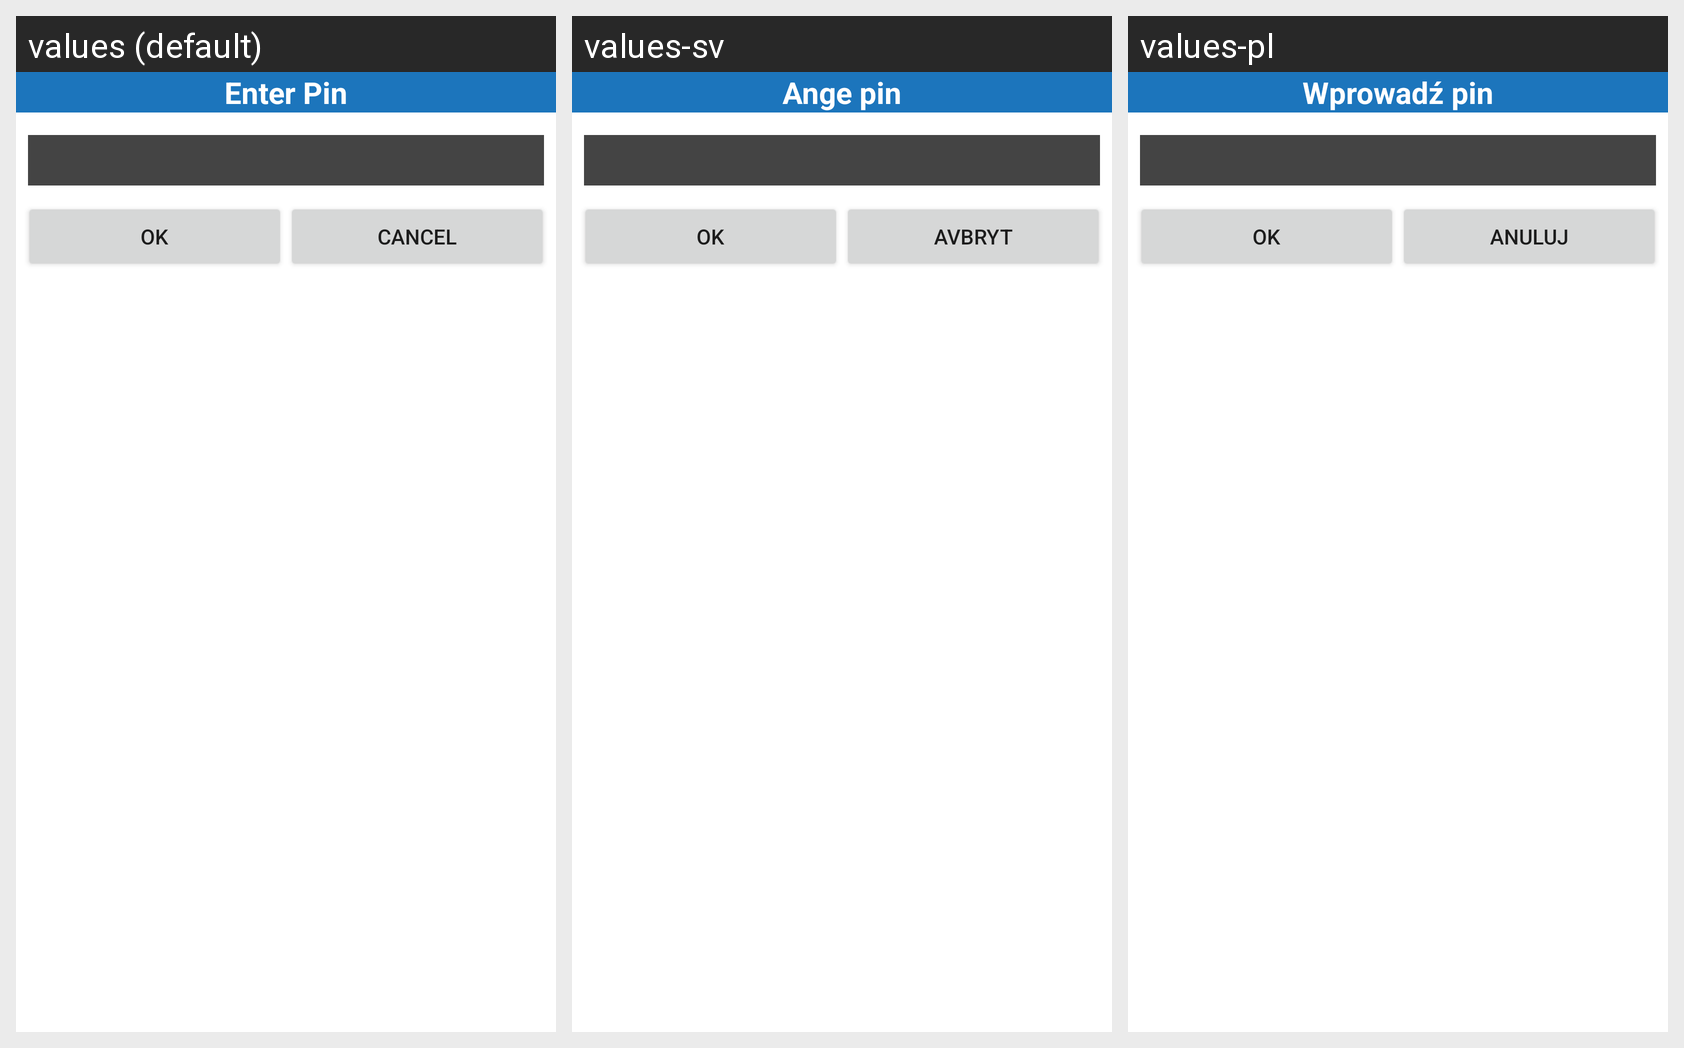

For this localized Android screen grid, give each drawn string resource with its value in every locale shown.
Android screen res/layout/layout_enter_pin.xml rendered under 3 locales, left to right: values (default), values-sv, values-pl. Device: Nexus 5 (rendered at 1080×1920; each locale shown at half size, 540×960, under a caption strip naming it); theme Theme.MaterialComponents.DayNight.NoActionBar.
Strings drawn on this screen, with the default value and each locale's value (text and hints the layout hard-codes appear in the picture but are not listed):

enter_pin
  values: Enter Pin
  values-sv: Ange pin
  values-pl: Wprowadź pin

ok
  values: Ok
  values-sv: Ok
  values-pl: Ok

cancel
  values: Cancel
  values-sv: Avbryt
  values-pl: Anuluj
